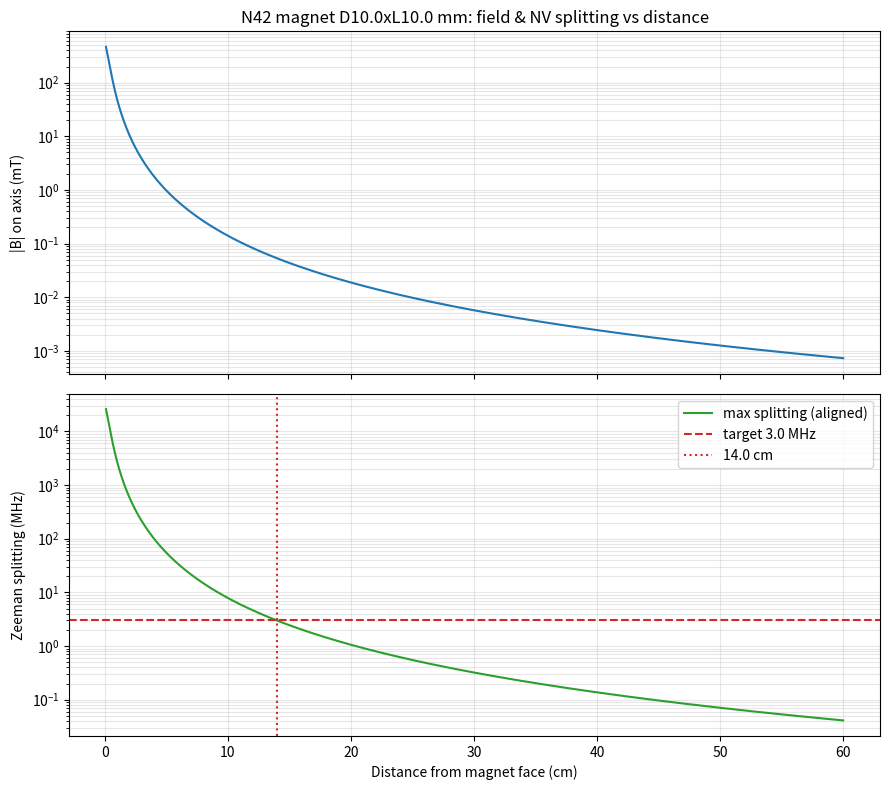

Write the Python code that produced this figure.
"""
How close does the magnet need to be? -- on-axis field & Zeeman-splitting estimator.

A permanent magnet's field on its axis, at distance z from the pole face, is

    B(z) = (Br/2) * [ (z+L)/sqrt(R^2+(z+L)^2)  -  z/sqrt(R^2+z^2) ]

with Br = remanence, L = magnet length (times the number stacked), R = radius.
Far away this falls off like a dipole, B ~ 1/z^3, so distance matters a LOT.

The NV Zeeman splitting is  df = 2 * gamma * B_parallel , gamma = 28.024 MHz/mT,
where B_parallel is the field PROJECTED onto the NV axis (0..1 of |B| depending on
orientation). This script uses |B| on axis, so it gives the MAXIMUM possible
splitting (perfect alignment); real splitting = that x cos(angle).

You "significantly" resolve two dips once df exceeds roughly your ODMR linewidth
(a couple of MHz at high power, less if you turn the power down). Set the target
below and the script prints/plots the distance where you reach it.

Edit CONFIG and run on the PC:  python theory/magnet_field_calc.py   (needs numpy+matplotlib)
"""

import numpy as np
import matplotlib.pyplot as plt

# ===== CONFIG =====
# NdFeB remanence by grade (Tesla). Pick your magnet's grade.
BR_BY_GRADE = {"N35": 1.17, "N42": 1.30, "N45": 1.35, "N52": 1.44}
GRADE          = "N42"
DIAMETER_MM    = 10.0     # magnet diameter (use the width for a block, approx)
LENGTH_MM      = 10.0     # length of ONE magnet along the field axis
N_STACKED      = 1        # magnets stacked end-to-end (multiplies effective length)

TARGET_SPLIT_MHZ = 3.0    # "significant" splitting you want to resolve (~1-2x linewidth)
GAMMA_MHZ_PER_MT = 28.024


def b_on_axis_mT(z_mm, Br_T, R_mm, L_mm):
    """On-axis flux density (mT) at distance z_mm from the pole face."""
    zL = z_mm + L_mm
    term = zL / np.sqrt(R_mm**2 + zL**2) - z_mm / np.sqrt(R_mm**2 + z_mm**2)
    return 0.5 * Br_T * term * 1e3        # T -> mT


def main():
    Br = BR_BY_GRADE[GRADE]
    R = DIAMETER_MM / 2.0
    L = LENGTH_MM * N_STACKED

    z = np.linspace(1.0, 600.0, 4000)     # 1 mm .. 60 cm
    B = b_on_axis_mT(z, Br, R, L)         # mT
    df = 2 * GAMMA_MHZ_PER_MT * B         # max splitting (MHz), perfect alignment

    # distance where the max splitting crosses the target (interpolate, decreasing df)
    z_target = None
    if df[0] >= TARGET_SPLIT_MHZ >= df[-1]:
        z_target = float(np.interp(TARGET_SPLIT_MHZ, df[::-1], z[::-1]))

    print(f"Magnet: {GRADE} (Br={Br} T), D={DIAMETER_MM} mm, "
          f"L={LENGTH_MM} mm x{N_STACKED} = {L} mm effective")
    print(f"Target splitting: {TARGET_SPLIT_MHZ} MHz "
          f"(= {TARGET_SPLIT_MHZ/(2*GAMMA_MHZ_PER_MT):.3f} mT axial)\n")
    print(f"{'z (cm)':>8} {'|B| (mT)':>10} {'max split (MHz)':>16}")
    for zc in (1, 2, 3, 5, 10, 15, 20, 30, 50):
        b = b_on_axis_mT(zc * 10.0, Br, R, L)
        print(f"{zc:>8} {b:>10.4f} {2*GAMMA_MHZ_PER_MT*b:>16.2f}")
    if z_target is not None:
        print(f"\n-> reach {TARGET_SPLIT_MHZ} MHz splitting at about "
              f"{z_target/10:.1f} cm from the pole face (if the field is aligned "
              f"with an NV axis; farther if not).")
    else:
        print(f"\n-> target {TARGET_SPLIT_MHZ} MHz not reached within 1 mm..60 cm "
              f"with this magnet (need a bigger magnet or get closer).")

    fig, (ax1, ax2) = plt.subplots(2, 1, figsize=(9, 8), sharex=True)
    ax1.semilogy(z / 10, B, color="tab:blue")
    ax1.set_ylabel("|B| on axis (mT)")
    ax1.set_title(f"{GRADE} magnet D{DIAMETER_MM}xL{L} mm: field & NV splitting vs distance")
    ax1.grid(True, which="both", alpha=0.3)

    ax2.semilogy(z / 10, df, color="tab:green", label="max splitting (aligned)")
    ax2.axhline(TARGET_SPLIT_MHZ, color="tab:red", ls="--", label=f"target {TARGET_SPLIT_MHZ} MHz")
    if z_target is not None:
        ax2.axvline(z_target / 10, color="tab:red", ls=":", label=f"{z_target/10:.1f} cm")
    ax2.set_xlabel("Distance from magnet face (cm)")
    ax2.set_ylabel("Zeeman splitting (MHz)")
    ax2.legend()
    ax2.grid(True, which="both", alpha=0.3)
    fig.tight_layout()
    plt.show()


if __name__ == "__main__":
    main()
